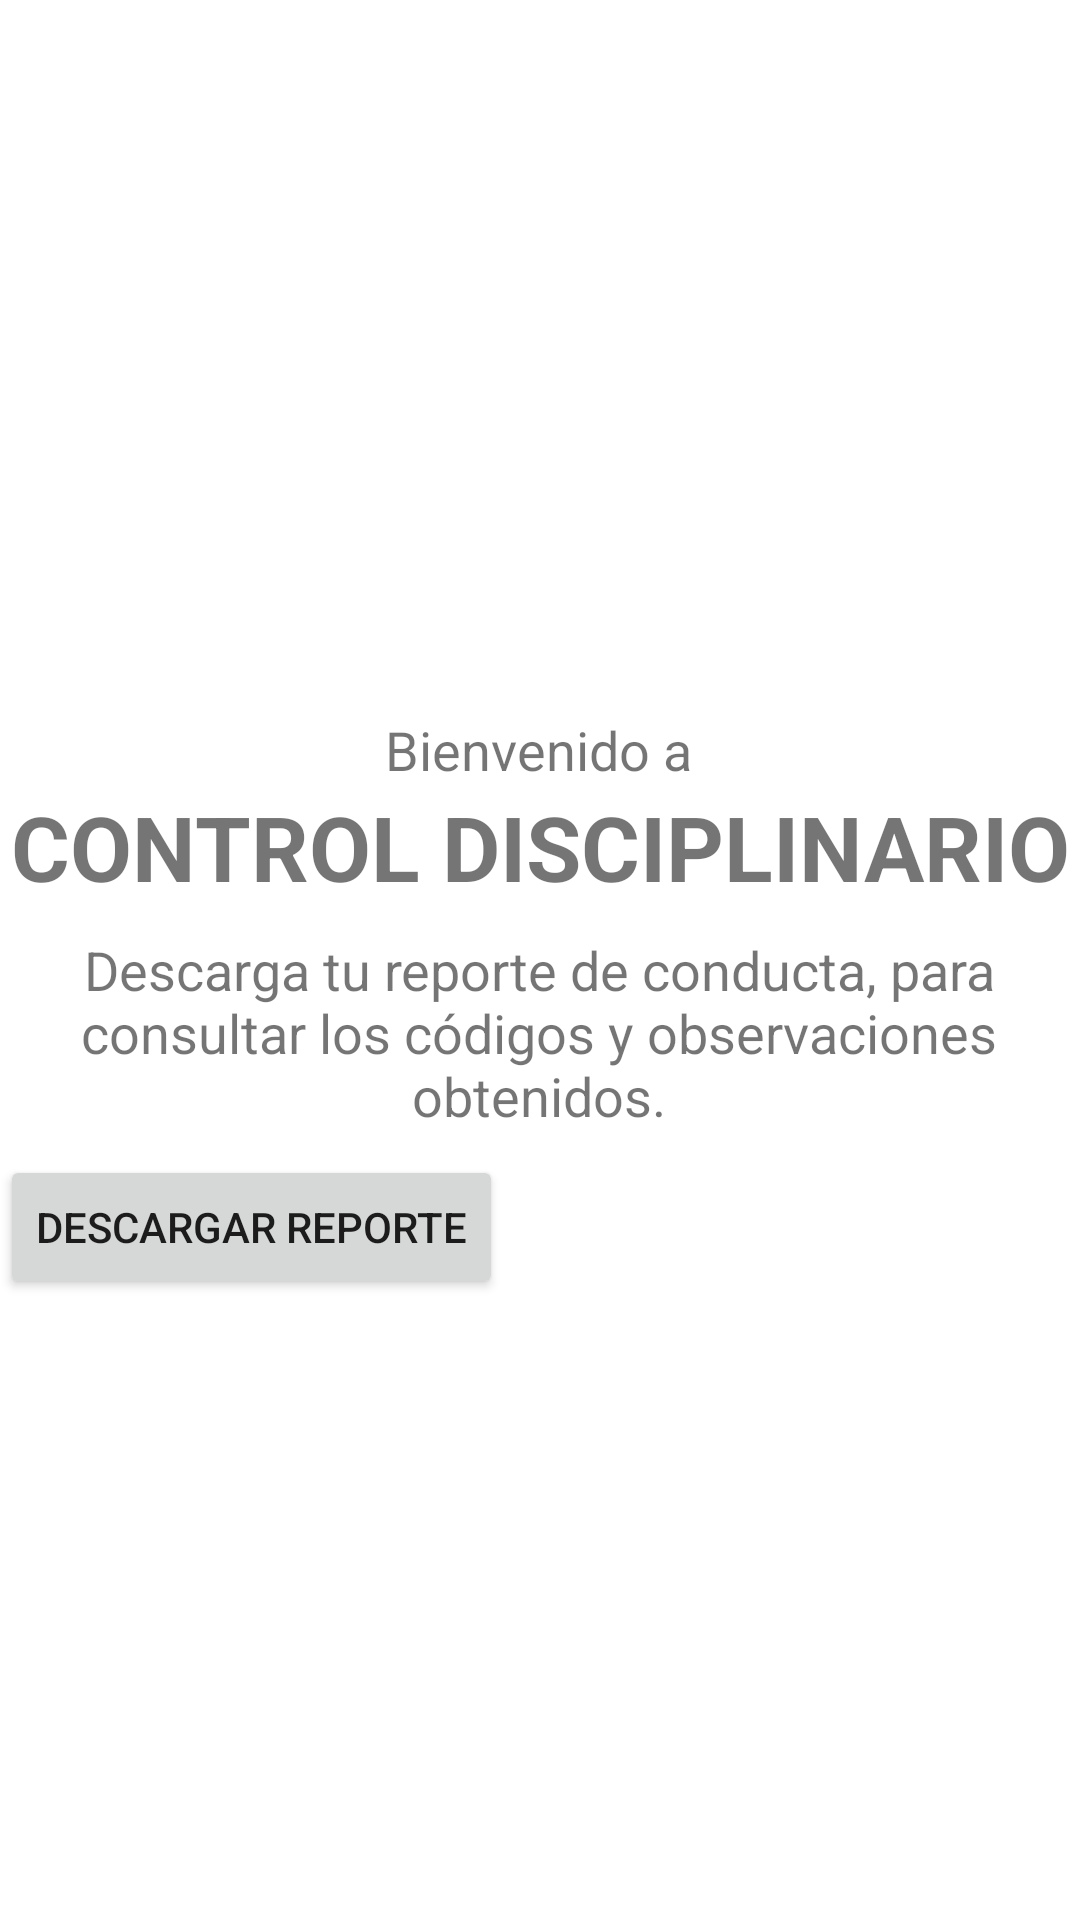

Here is an Android app screen rendered from its layout file. Give the layout XML and the strings, colors and styles it references.
<!-- AndroidManifest.xml: application theme Theme.AppEstudiantes -->
<!-- res/layout/fragment_codigos.xml -->
<?xml version="1.0" encoding="utf-8"?>
<androidx.constraintlayout.widget.ConstraintLayout xmlns:android="http://schemas.android.com/apk/res/android"
    xmlns:app="http://schemas.android.com/apk/res-auto"
    xmlns:tools="http://schemas.android.com/tools"
    android:id="@+id/frameLayout"
    android:layout_width="match_parent"
    android:layout_height="match_parent"
    tools:context=".fragment_codigos">

    <TextView
        android:id="@+id/textView3"
        android:layout_width="wrap_content"
        android:layout_height="wrap_content"
        android:text="Bienvenido a"
        android:textSize="18sp"
        app:layout_constraintBottom_toTopOf="@+id/textView4"
        app:layout_constraintEnd_toEndOf="parent"
        app:layout_constraintHorizontal_bias="0.498"
        app:layout_constraintStart_toStartOf="parent"
        app:layout_constraintTop_toTopOf="parent"
        app:layout_constraintVertical_bias="1.0" />

    <TextView
        android:id="@+id/textView4"
        android:layout_width="wrap_content"
        android:layout_height="wrap_content"
        android:text="CONTROL DISCIPLINARIO"
        android:textAlignment="center"
        android:textSize="30sp"
        android:textStyle="bold"
        app:layout_constraintBottom_toBottomOf="parent"
        app:layout_constraintEnd_toEndOf="parent"
        app:layout_constraintStart_toStartOf="parent"
        app:layout_constraintTop_toTopOf="parent"
        app:layout_constraintVertical_bias="0.437" />

    <TextView
        android:id="@+id/textView5"
        android:layout_width="326dp"
        android:layout_height="67dp"
        android:text="Descarga tu reporte de conducta, para consultar los códigos y observaciones obtenidos."
        android:textAlignment="center"
        android:textSize="18sp"
        app:layout_constraintBottom_toBottomOf="parent"
        app:layout_constraintEnd_toEndOf="parent"
        app:layout_constraintHorizontal_bias="0.494"
        app:layout_constraintStart_toStartOf="parent"
        app:layout_constraintTop_toBottomOf="@+id/textView4"
        app:layout_constraintVertical_bias="0.032" />

    <Button
        android:id="@+id/btnReporteConducta"
        android:layout_width="wrap_content"
        android:layout_height="wrap_content"
        android:text="Descargar Reporte"
        app:layout_constraintBottom_toBottomOf="parent"
        app:layout_constraintTop_toBottomOf="@+id/textView5"
        app:layout_constraintVertical_bias="0.033"
        tools:layout_editor_absoluteX="106dp" />

    <ImageView
        android:id="@+id/imageView2"
        android:layout_width="131dp"
        android:layout_height="142dp"
        android:src="@drawable/ic_alerta"
        app:layout_constraintBottom_toTopOf="@+id/textView3"
        app:layout_constraintTop_toTopOf="parent"
        app:layout_constraintVertical_bias="0.882"
        tools:layout_editor_absoluteX="140dp" />
</androidx.constraintlayout.widget.ConstraintLayout>
<!-- resources referenced by this layout -->
<resources>
  <style name="Theme.AppEstudiantes" parent="Theme.MaterialComponents.DayNight.DarkActionBar">
          
          <item name="colorPrimary">@color/purple_500</item>
          <item name="colorPrimaryVariant">@color/purple_700</item>
          <item name="colorOnPrimary">@color/white</item>
          
          <item name="colorSecondary">@color/teal_200</item>
          <item name="colorSecondaryVariant">@color/teal_700</item>
          <item name="colorOnSecondary">@color/black</item>
          
          <item name="android:statusBarColor">?attr/colorPrimaryVariant</item>
          
      </style>
  <!-- not gathered from this repository: default colours our renderer supplied (Android Studio template values) -->
  <color name="purple_500">#FF6200EE</color>
  <color name="purple_700">#FF3700B3</color>
  <color name="teal_200">#FF03DAC5</color>
  <color name="teal_700">#FF018786</color>
  <color name="black">#FF000000</color>
  <color name="white">#FFFFFFFF</color>
</resources>
